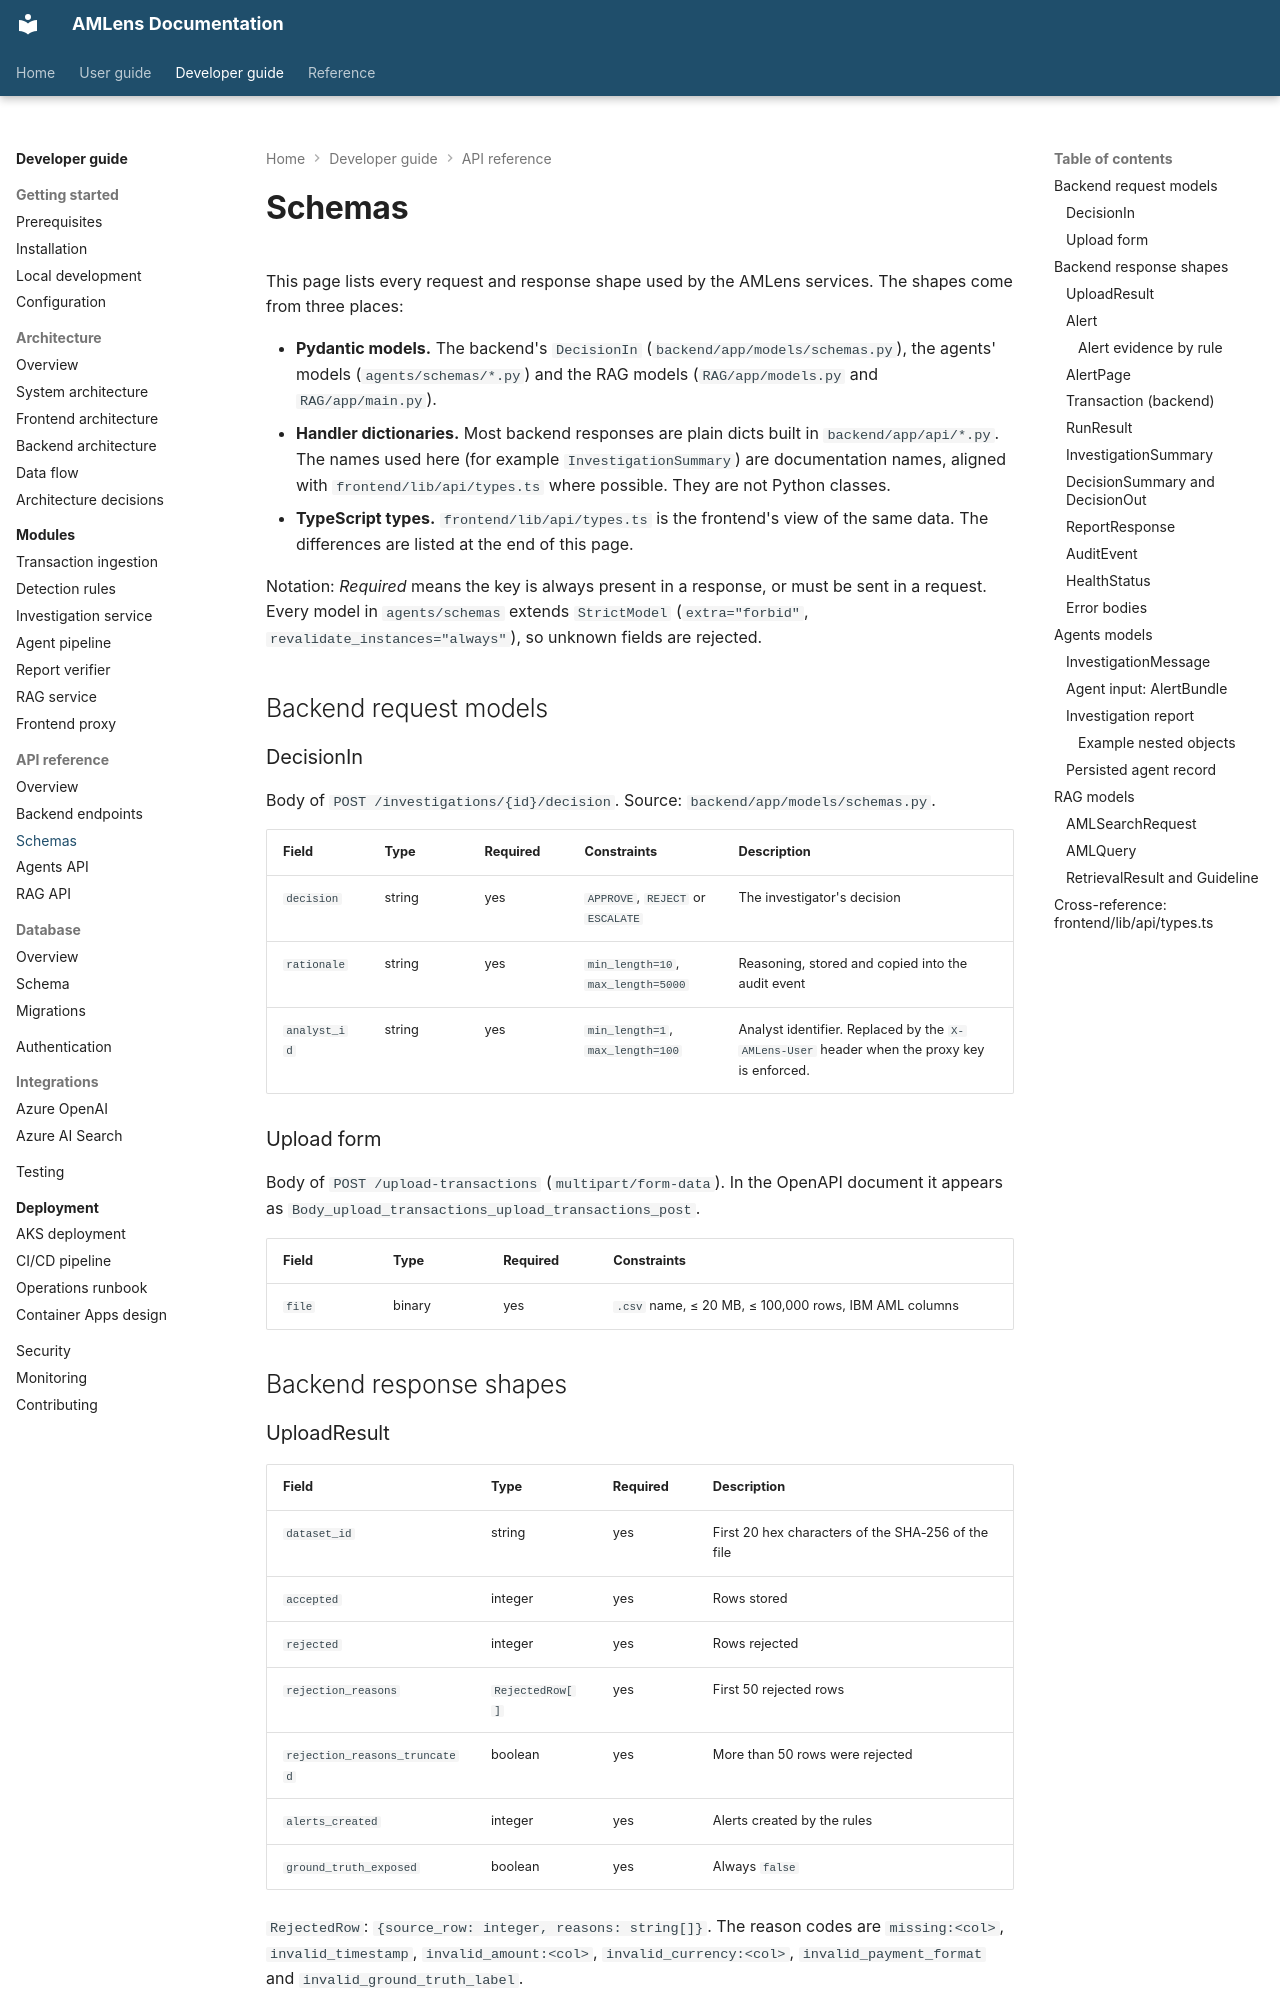

repository: silvrfur/AMLens · page: developer-guide/api-reference/schemas/index.html · generator: mkdocs

---
audience: developer
---

# Schemas

This page lists every request and response shape used by the AMLens services. The shapes come from
three places:

- **Pydantic models.** The backend's `DecisionIn` (`backend/app/models/schemas.py`), the agents' models (`agents/schemas/*.py`) and the RAG models (`RAG/app/models.py` and `RAG/app/main.py`).
- **Handler dictionaries.** Most backend responses are plain dicts built in `backend/app/api/*.py`. The names used here (for example `InvestigationSummary`) are documentation names, aligned with `frontend/lib/api/types.ts` where possible. They are not Python classes.
- **TypeScript types.** `frontend/lib/api/types.ts` is the frontend's view of the same data. The differences are listed at the end of this page.

Notation: *Required* means the key is always present in a response, or must be sent in a request.
Every model in `agents/schemas` extends `StrictModel` (`extra="forbid"`, `revalidate_instances="always"`),
so unknown fields are rejected.

## Backend request models

### DecisionIn

Body of `POST /investigations/{id}/decision`. Source: `backend/app/models/schemas.py`.

| Field | Type | Required | Constraints | Description |
|---|---|---|---|---|
| `decision` | string | yes | `APPROVE`, `REJECT` or `ESCALATE` | The investigator's decision |
| `rationale` | string | yes | `min_length=10`, `max_length=5000` | Reasoning, stored and copied into the audit event |
| `analyst_id` | string | yes | `min_length=1`, `max_length=100` | Analyst identifier. Replaced by the `X-AMLens-User` header when the proxy key is enforced. |

### Upload form

Body of `POST /upload-transactions` (`multipart/form-data`). In the OpenAPI document it appears as
`Body_upload_transactions_upload_transactions_post`.

| Field | Type | Required | Constraints |
|---|---|---|---|
| `file` | binary | yes | `.csv` name, ≤ 20 MB, ≤ 100,000 rows, IBM AML columns |

## Backend response shapes
